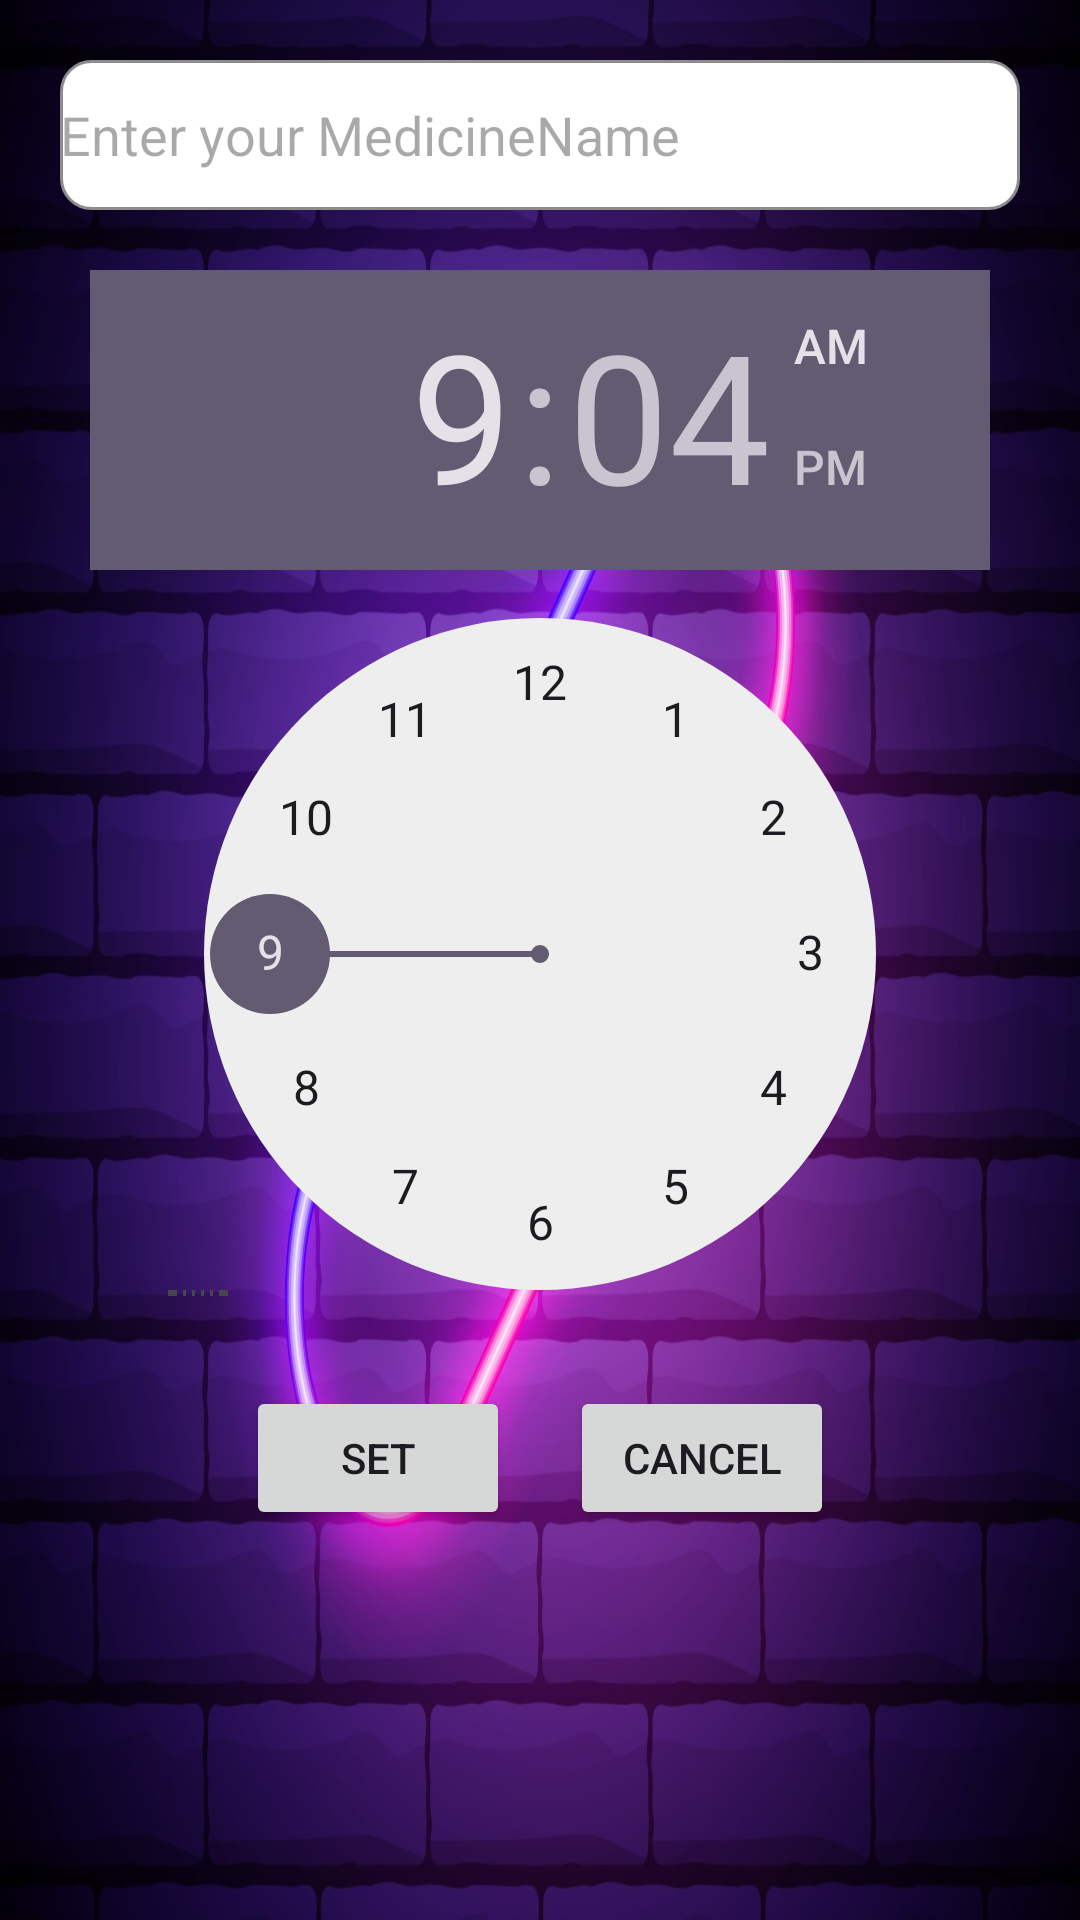

The Android layout XML behind this screen, and the referenced resources:
<!-- AndroidManifest.xml: application theme Theme.MediiBase -->
<!-- res/layout/activity_main2.xml -->
<?xml version="1.0" encoding="utf-8"?>
<LinearLayout xmlns:android="http://schemas.android.com/apk/res/android"
    xmlns:app="http://schemas.android.com/apk/res-auto"
    xmlns:tools="http://schemas.android.com/tools"
    android:layout_width="match_parent"
    android:layout_height="match_parent"
    android:orientation="vertical"
    android:gravity="center_horizontal"
    android:background="@drawable/medd"
    android:padding="20dp"
    tools:context=".MainActivity2">

    <EditText
        android:id="@+id/editText"
        android:layout_width="match_parent"
        android:layout_height="wrap_content"
        android:background="@drawable/edit"
        android:hint="Enter your MedicineName"
        android:layout_marginBottom="20dp"/>

    <TimePicker
        android:id="@+id/timePicker"
        android:layout_width="300dp"
        android:layout_height="342dp"/>

    <LinearLayout
        android:layout_width="match_parent"
        android:layout_height="wrap_content"
        android:gravity="center_horizontal"
        android:layout_marginTop="30dp">
        <Button
            android:id="@+id/setBtn"
            android:layout_width="wrap_content"
            android:layout_height="wrap_content"
            android:text="set"
            android:layout_marginRight="20dp"/>
        <Button
            android:id="@+id/cancelBtn"
            android:layout_width="wrap_content"
            android:layout_height="wrap_content"
            android:text="cancel"/>
    </LinearLayout>

</LinearLayout>
<!-- resources referenced by this layout -->
<resources>
  <!-- drawable edit (drawable) -->
  <?xml version="1.0" encoding="utf-8"?>
  <shape xmlns:android="http://schemas.android.com/apk/res/android">
  <corners android:radius="10dp"/>
      <solid android:color="@android:color/white"/>
      <stroke android:width="1dp"
          android:color="#8c8c8c"/>
      <size android:height="50dp"/>
  </shape>
  <!-- drawable medd: jpg bitmap (drawable, 245467 bytes) -->
  <style name="Theme.MediiBase" parent="Base.Theme.MediiBase" />
  <style name="Base.Theme.MediiBase" parent="Theme.Material3.DayNight.NoActionBar">
          
          
      </style>
</resources>
